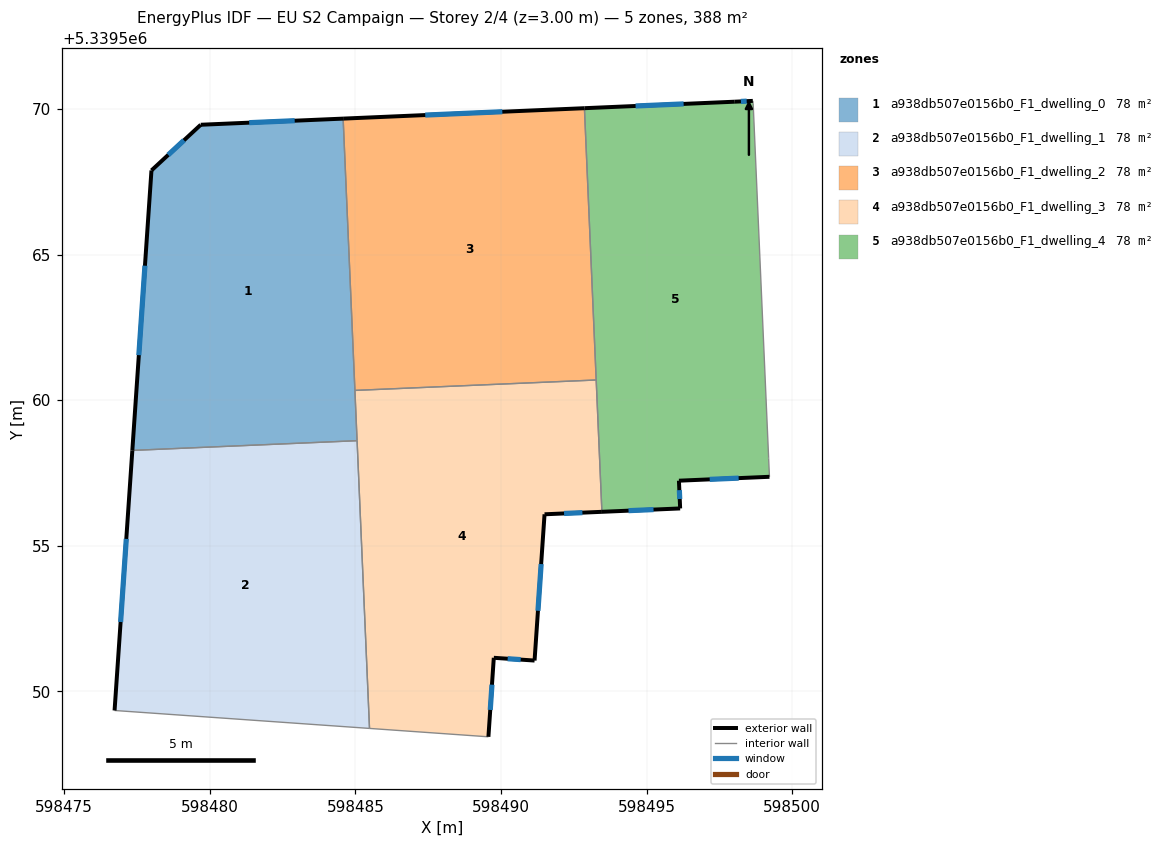
=== STOREY PLAN SPEC (per zone: floor XY polygon, exterior-wall plan segments, windows/doors) ===
zone 1: a938db507e0156b0_F1_dwelling_0  (77.5 m²)
  floor: (598484.58, 5339569.67) (598485.06, 5339558.61) (598477.34, 5339558.28) (598477.99, 5339567.89) (598479.69, 5339569.46)
  exterior wall: (598477.99, 5339567.89) – (598477.34, 5339558.28)  [9.6 m]
    window: (598477.77, 5339564.62) – (598477.56, 5339561.55)  [3.0 m²]
  exterior wall: (598479.69, 5339569.46) – (598477.99, 5339567.89)  [2.3 m]
    window: (598479.11, 5339568.93) – (598478.57, 5339568.43)  [0.7 m²]
  exterior wall: (598484.58, 5339569.67) – (598479.69, 5339569.46)  [4.9 m]
    window: (598482.91, 5339569.60) – (598481.35, 5339569.53)  [1.5 m²]
  interior walls: 3
zone 2: a938db507e0156b0_F1_dwelling_1  (77.5 m²)
  floor: (598485.06, 5339558.61) (598485.48, 5339548.73) (598476.73, 5339549.34) (598477.34, 5339558.28)
  exterior wall: (598477.34, 5339558.28) – (598476.73, 5339549.34)  [9.0 m]
    window: (598477.13, 5339555.24) – (598476.93, 5339552.38)  [2.7 m²]
  interior walls: 3
zone 3: a938db507e0156b0_F1_dwelling_2  (77.5 m²)
  floor: (598492.87, 5339570.03) (598493.27, 5339560.69) (598484.98, 5339560.34) (598484.58, 5339569.67)
  exterior wall: (598492.87, 5339570.03) – (598484.58, 5339569.67)  [8.3 m]
    window: (598490.05, 5339569.91) – (598487.40, 5339569.79)  [2.5 m²]
  interior walls: 3
zone 4: a938db507e0156b0_F1_dwelling_3  (77.5 m²)
  floor: (598493.27, 5339560.69) (598493.47, 5339556.17) (598491.50, 5339556.08) (598491.15, 5339551.06) (598489.75, 5339551.15) (598489.57, 5339548.44) (598485.48, 5339548.73) (598484.98, 5339560.34)
  exterior wall: (598491.50, 5339556.08) – (598493.47, 5339556.17)  [2.0 m]
    window: (598492.17, 5339556.11) – (598492.80, 5339556.14)  [0.6 m²]
  exterior wall: (598491.15, 5339551.06) – (598491.50, 5339556.08)  [5.0 m]
    window: (598491.27, 5339552.77) – (598491.38, 5339554.37)  [1.5 m²]
  exterior wall: (598489.75, 5339551.15) – (598491.15, 5339551.06)  [1.4 m]
    window: (598490.23, 5339551.12) – (598490.68, 5339551.09)  [0.4 m²]
  exterior wall: (598489.57, 5339548.44) – (598489.75, 5339551.15)  [2.7 m]
    window: (598489.63, 5339549.36) – (598489.69, 5339550.23)  [0.8 m²]
  interior walls: 5
zone 5: a938db507e0156b0_F1_dwelling_4  (77.5 m²)
  floor: (598498.66, 5339570.18) (598499.19, 5339558.04) (598499.19, 5339558.00) (598499.22, 5339557.37) (598496.11, 5339557.24) (598496.15, 5339556.28) (598493.47, 5339556.17) (598492.87, 5339570.03) (598498.03, 5339570.25) (598498.65, 5339570.28)
  exterior wall: (598496.11, 5339557.24) – (598499.22, 5339557.37)  [3.1 m]
    window: (598497.17, 5339557.28) – (598498.16, 5339557.32)  [1.0 m²]
  exterior wall: (598496.15, 5339556.28) – (598496.11, 5339557.24)  [1.0 m]
    window: (598496.14, 5339556.61) – (598496.13, 5339556.91)  [0.3 m²]
  exterior wall: (598493.47, 5339556.17) – (598496.15, 5339556.28)  [2.7 m]
    window: (598494.38, 5339556.21) – (598495.24, 5339556.24)  [0.8 m²]
  exterior wall: (598498.03, 5339570.25) – (598492.87, 5339570.03)  [5.2 m]
    window: (598496.27, 5339570.18) – (598494.62, 5339570.11)  [1.6 m²]
  exterior wall: (598498.65, 5339570.28) – (598498.03, 5339570.25)  [0.6 m]
    window: (598498.44, 5339570.27) – (598498.24, 5339570.26)  [0.2 m²]
  interior walls: 6

=== DERIVED (storey summary) ===
Building: EU S2 Campaign
Storey: 2 of 4  (floor level z = 3.00 m)
Storey gross floor area: 387.6 m²
Zones on this storey: 5
  - a938db507e0156b0_F1_dwelling_0: floor 77.5 m²; exterior wall 16.8 m (50.5 m²); 3 window(s) 5.2 m²; WWR 10.2%
  - a938db507e0156b0_F1_dwelling_1: floor 77.5 m²; exterior wall 9.0 m (26.9 m²); 1 window(s) 2.7 m²; WWR 10.2%
  - a938db507e0156b0_F1_dwelling_2: floor 77.5 m²; exterior wall 8.3 m (24.9 m²); 1 window(s) 2.5 m²; WWR 10.2%
  - a938db507e0156b0_F1_dwelling_3: floor 77.5 m²; exterior wall 11.1 m (33.4 m²); 4 window(s) 3.4 m²; WWR 10.2%
  - a938db507e0156b0_F1_dwelling_4: floor 77.5 m²; exterior wall 12.5 m (37.6 m²); 5 window(s) 3.8 m²; WWR 10.2%
Zone adjacency (shared interzone walls):
  - a938db507e0156b0_F1_dwelling_0 ↔ a938db507e0156b0_F1_dwelling_1
  - a938db507e0156b0_F1_dwelling_0 ↔ a938db507e0156b0_F1_dwelling_2
  - a938db507e0156b0_F1_dwelling_0 ↔ a938db507e0156b0_F1_dwelling_3
  - a938db507e0156b0_F1_dwelling_1 ↔ a938db507e0156b0_F1_dwelling_3
  - a938db507e0156b0_F1_dwelling_2 ↔ a938db507e0156b0_F1_dwelling_3
  - a938db507e0156b0_F1_dwelling_2 ↔ a938db507e0156b0_F1_dwelling_4
  - a938db507e0156b0_F1_dwelling_3 ↔ a938db507e0156b0_F1_dwelling_4